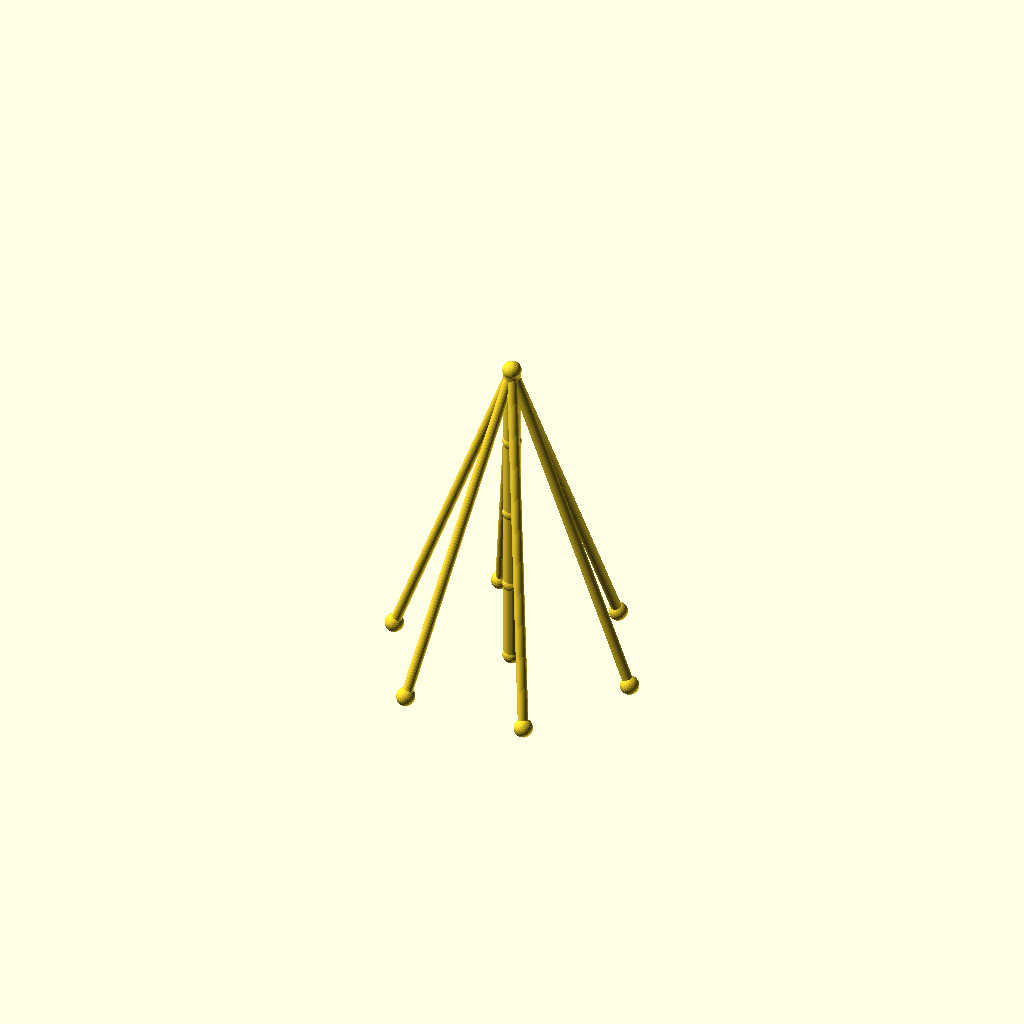
Cell 1 — every parameter at its default value.
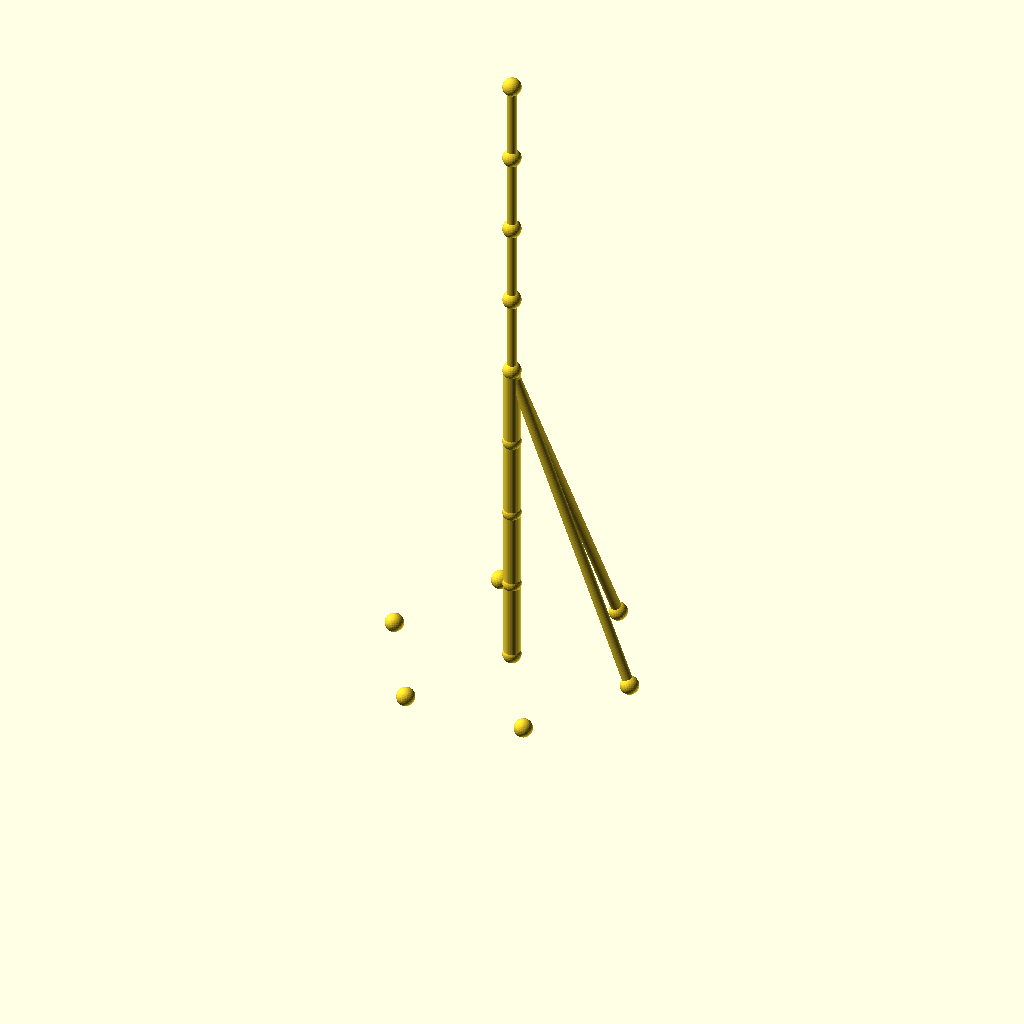
Cell 2: sections = 8 (everything else at default).
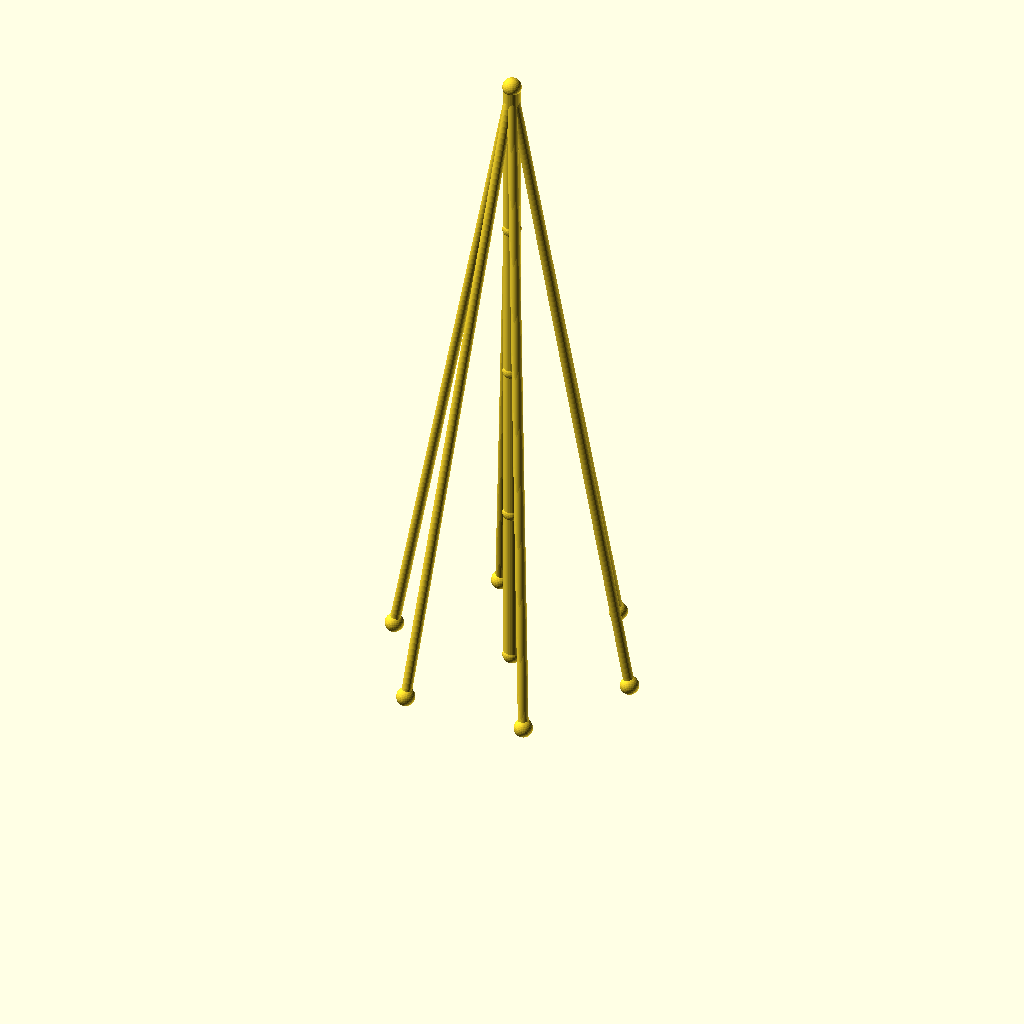
Cell 3: seg_h = 80 (everything else at default).
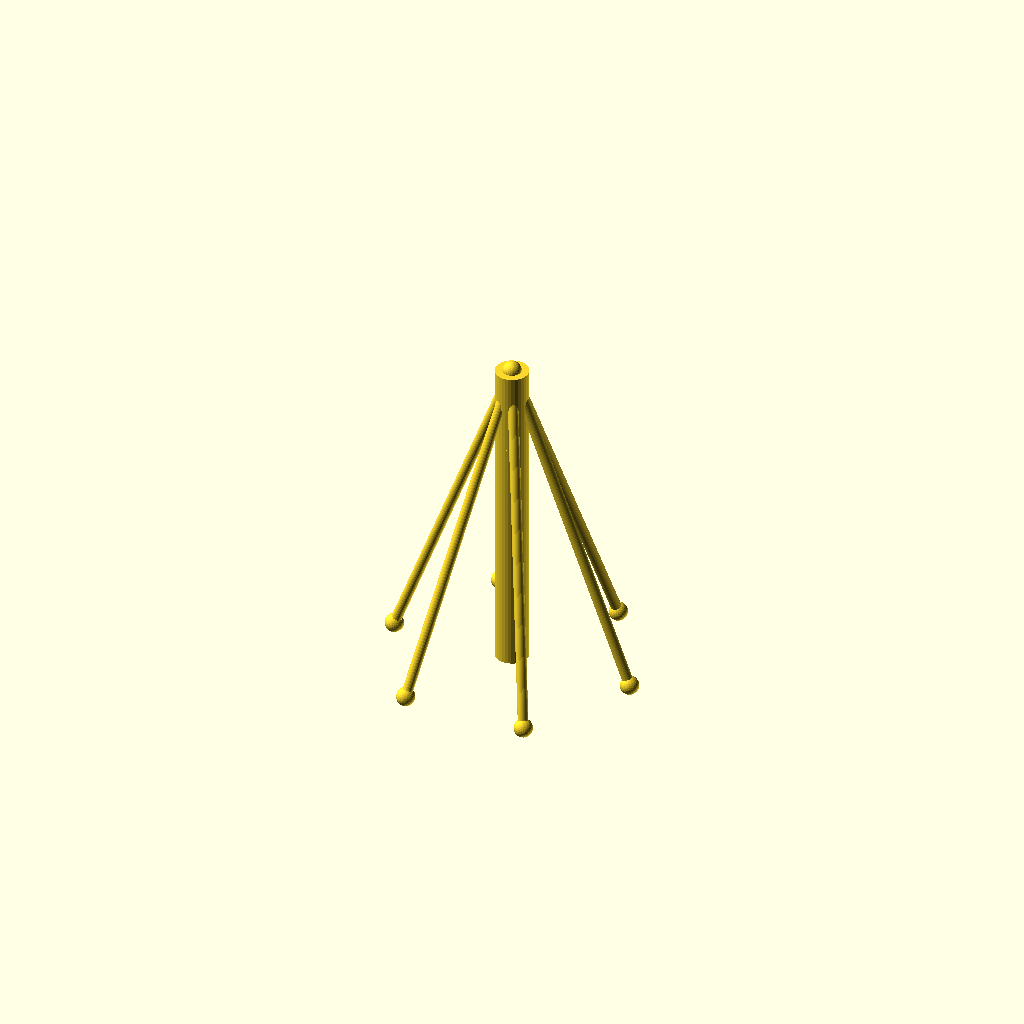
Cell 4 — mast_r set to 8, the other parameters unchanged.
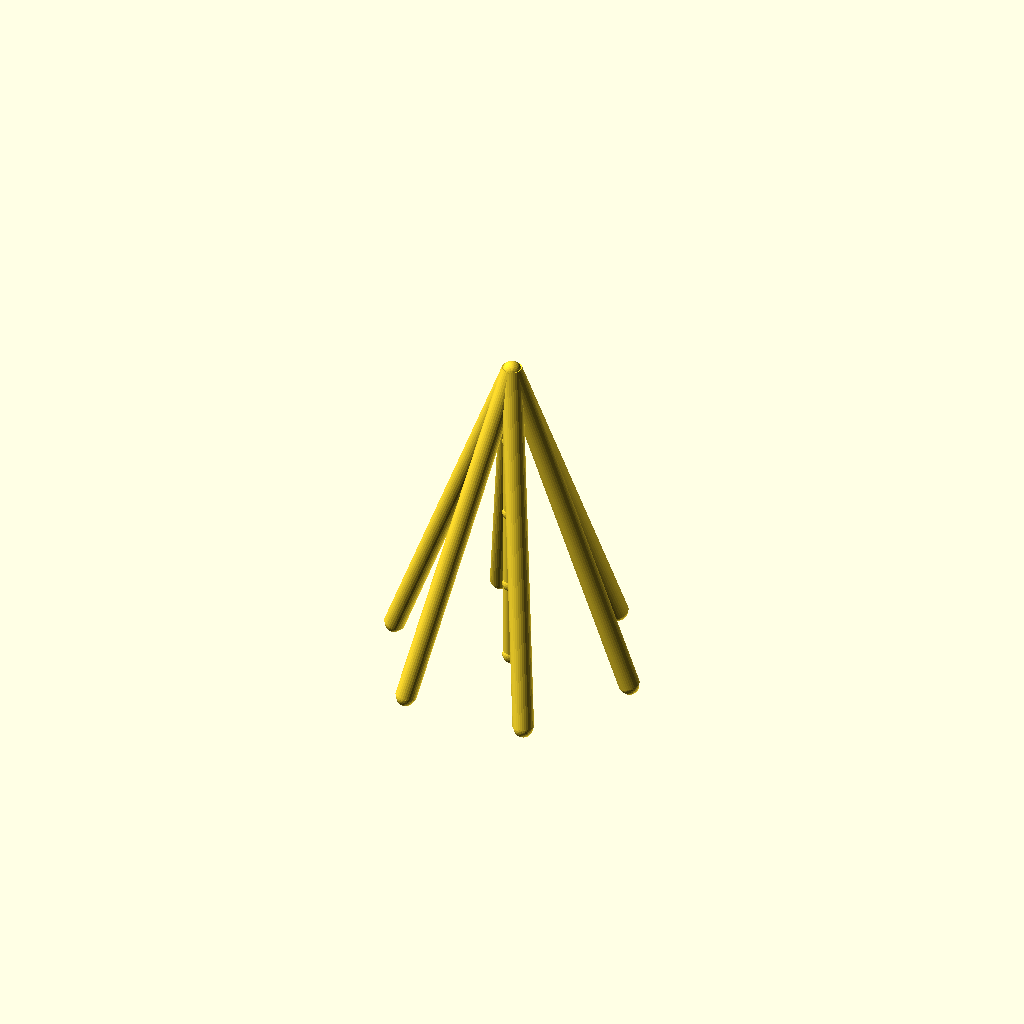
Cell 5: the same model with guy_r = 5.
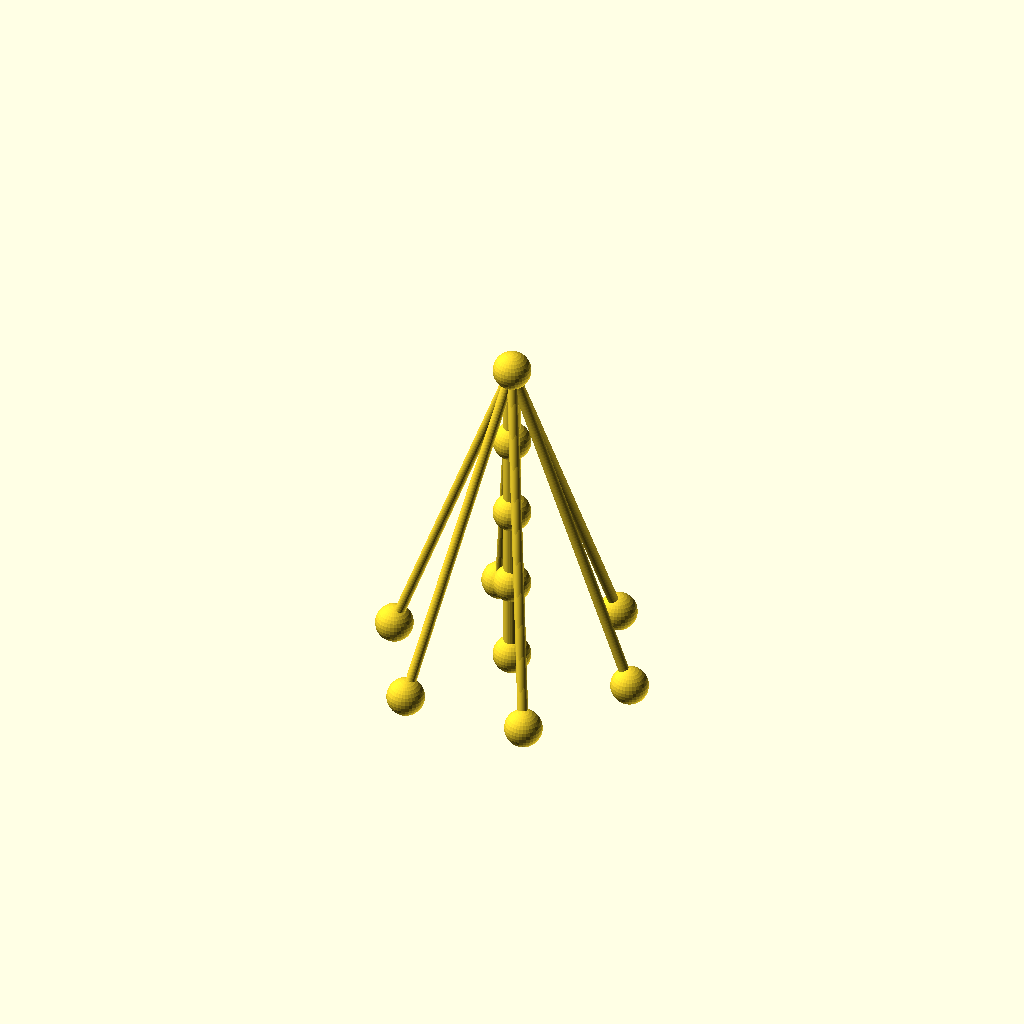
Cell 6: joint_r = 9 (everything else at default).
All cells are drawn from one camera (rotation 55°, 0°, 25°, orthographic, colour scheme Cornfield), so only the parameter changes between them.
Source of the model, optional_data/data/wire2/guymasts/scene_0116.scad:
$fn = 32;

// ----------------------------------------------------------------------
// Guyed mast: 4 sections of 40 mm, 6 anchors on R60
// ----------------------------------------------------------------------

// --- parameters (mm) ---
sections = 4;             // number of mast sections
seg_h = 40;               // section height
mast_r = 4;               // mast member radius
guy_r = 2.5;              // guy wire radius
joint_r = 4.5;            // joint ball radius
anchors_n = 6;            // number of ground anchors
anchor_r = 60;            // anchor ring radius
anchor_step = 60;         // angle between anchors, degrees
anchor_a0 = 0;            // angle of the first anchor, degrees
tiers = 1;                // number of guy tiers
guy_h_4 = 160;            // guy tier height (section 4)
fit_tol = 0.1;            // declared fit tolerance (prompt contract)
free_tol = 0.5;           // declared free tolerance (prompt contract)

bbox_x = anchor_r * (cos(anchor_a0 + 0 * anchor_step) - cos(anchor_a0 + 3 * anchor_step)) + 2 * joint_r;  // overall X, joints included
bbox_y = anchor_r * (sin(anchor_a0 + 2 * anchor_step) - sin(anchor_a0 + 5 * anchor_step)) + 2 * joint_r;  // overall Y, joints included
bbox_z = sections * seg_h + 2 * joint_r;  // overall Z, joints included
mast_d = 2 * mast_r;  // mast trunk diameter
guy_d = 2 * guy_r;  // guy wire diameter
joint_d = 2 * joint_r;  // joint ball diameter
nodes = concat([for (i = [0 : sections]) [0, 0, i * seg_h]], [for (k = [0 : anchors_n - 1]) [anchor_r * cos(anchor_a0 + k * anchor_step), anchor_r * sin(anchor_a0 + k * anchor_step), 0]]);

module member(a, b, r) {
  /* round stock from joint a to joint b, ends buried in the joint balls */
  d = b - a;
  length = norm(d);
  translate(a) rotate([0, acos(d[2] / length), atan2(d[1], d[0])])
    cylinder(h = length, r = r);
}

module joint(p, r) {
  /* ball at the joint centre, fatter than every member meeting there */
  translate(p) sphere(r = r);
}

/* members - each call is one graph edge */
member(nodes[0], nodes[1], mast_r);
member(nodes[1], nodes[2], mast_r);
member(nodes[2], nodes[3], mast_r);
member(nodes[3], nodes[4], mast_r);
member(nodes[4], nodes[5], guy_r);
member(nodes[4], nodes[6], guy_r);
member(nodes[4], nodes[7], guy_r);
member(nodes[4], nodes[8], guy_r);
member(nodes[4], nodes[9], guy_r);
member(nodes[4], nodes[10], guy_r);

/* joint balls */
for (p = nodes) joint(p, joint_r);
Customizer parameters (derived from the source; name, type, default, range or options):
sections: number, default 4
seg_h: number, default 40
mast_r: number, default 4
guy_r: number, default 2.5
joint_r: number, default 4.5
anchors_n: number, default 6
anchor_r: number, default 60
anchor_step: number, default 60
anchor_a0: number, default 0
tiers: number, default 1
guy_h_4: number, default 160
fit_tol: number, default 0.1
free_tol: number, default 0.5
